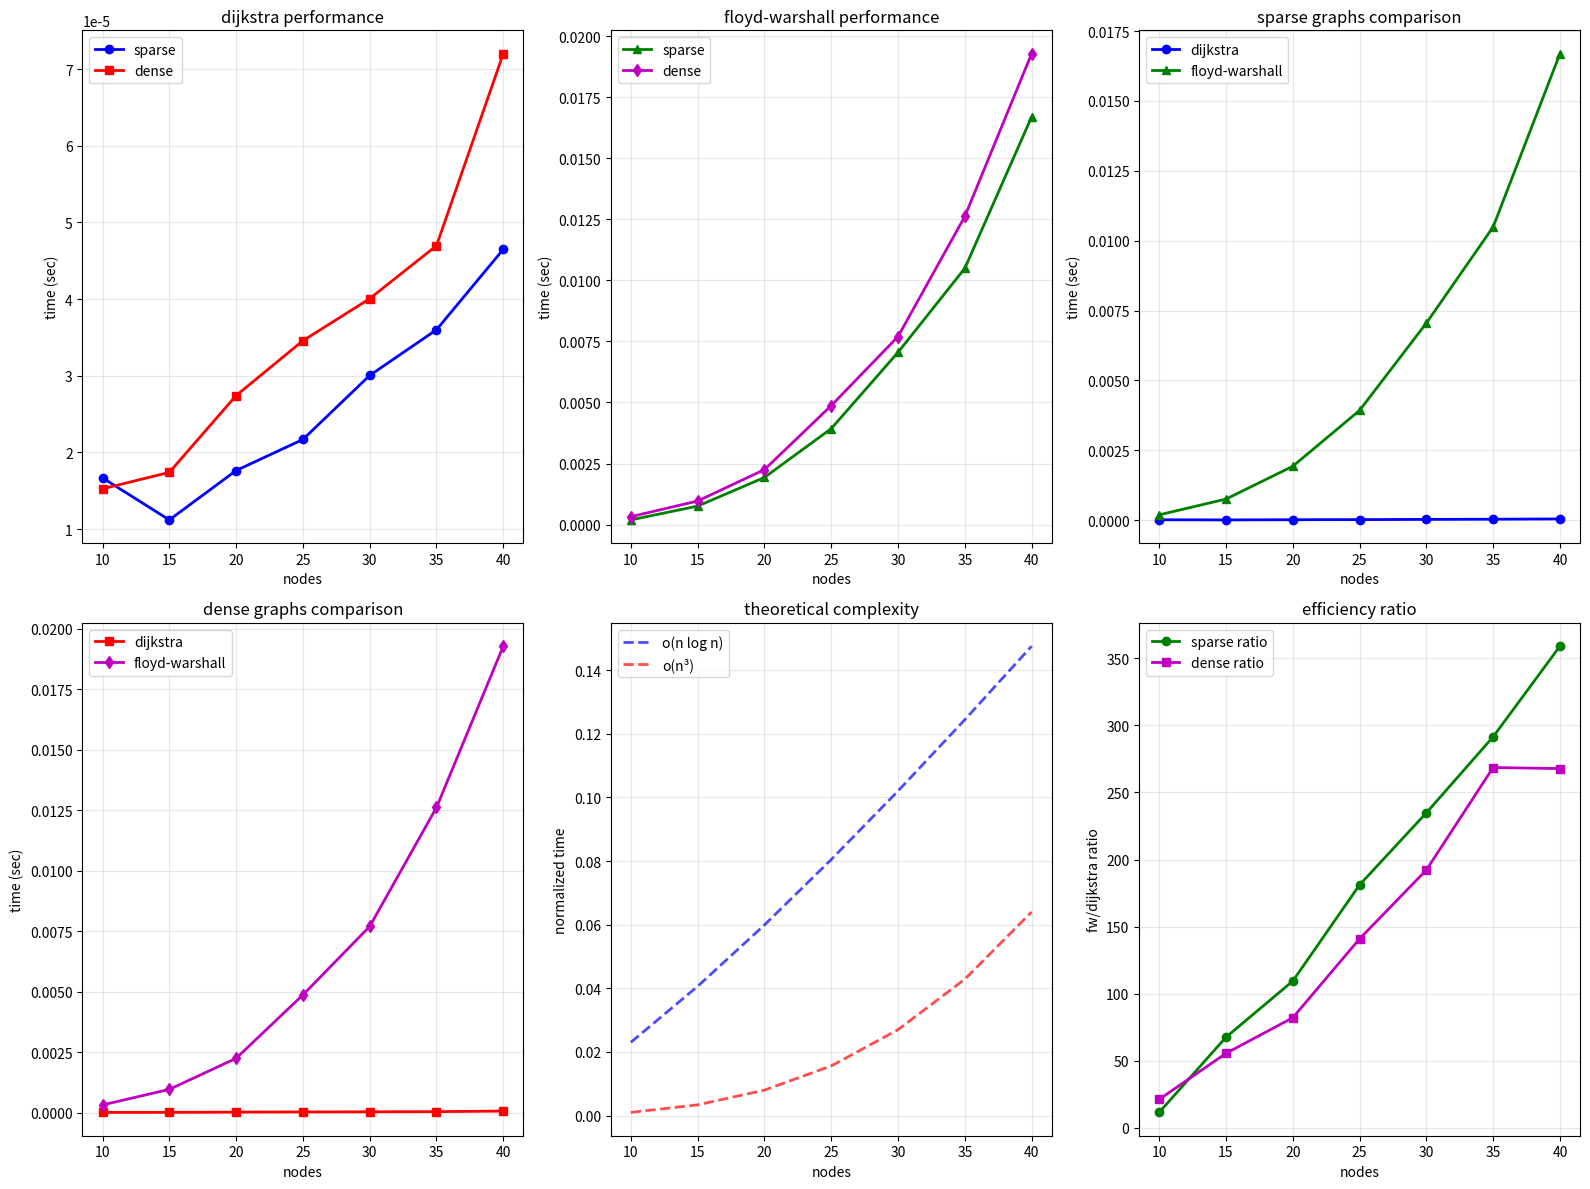

Write the Python code that produced this figure.
import numpy as np
import matplotlib.pyplot as plt
import time
import random
from collections import defaultdict
import heapq

class GraphGen:
    """gen graphs for testing"""
    
    @staticmethod
    def sparse_graph(n, ratio=0.3):
        """sparse graph w/ limited edges"""
        graph = defaultdict(list)
        matrix = [[float('inf')] * n for _ in range(n)]
        
        # diag = 0
        for i in range(n):
            matrix[i][i] = 0
        
        # add edges by ratio
        max_e = n * (n - 1) // 2
        num_e = int(max_e * ratio)
        
        added = 0
        while added < num_e:
            u = random.randint(0, n-1)
            v = random.randint(0, n-1)
            
            if u != v and matrix[u][v] == float('inf'):
                w = random.randint(1, 10)
                graph[u].append((v, w))
                matrix[u][v] = w
                matrix[v][u] = w  # undirected
                added += 1
        
        return graph, matrix
    
    @staticmethod
    def dense_graph(n, ratio=0.8):
        """dense graph w/ many edges"""
        graph = defaultdict(list)
        matrix = [[float('inf')] * n for _ in range(n)]
        
        # diag = 0
        for i in range(n):
            matrix[i][i] = 0
        
        # add edges by ratio
        max_e = n * (n - 1) // 2
        num_e = int(max_e * ratio)
        
        added = 0
        while added < num_e:
            u = random.randint(0, n-1)
            v = random.randint(0, n-1)
            
            if u != v and matrix[u][v] == float('inf'):
                w = random.randint(1, 10)
                graph[u].append((v, w))
                matrix[u][v] = w
                matrix[v][u] = w  # undirected
                added += 1
        
        return graph, matrix

class Dijkstra:
    """dijkstra shortest path impl"""
    
    def __init__(self, graph):
        self.graph = graph
    
    def shortest_path(self, start):
        """find shortest from start to all nodes"""
        dist = defaultdict(lambda: float('inf'))
        dist[start] = 0
        visited = set()
        pq = [(0, start)]  # priority queue
        
        while pq:
            curr_dist, curr = heapq.heappop(pq)
            
            if curr in visited:
                continue
            
            visited.add(curr)
            
            # check neighbors
            for neighbor, weight in self.graph[curr]:
                new_dist = curr_dist + weight
                
                if new_dist < dist[neighbor]:
                    dist[neighbor] = new_dist
                    heapq.heappush(pq, (new_dist, neighbor))
        
        return dict(dist)

class FloydWarshall:
    """floyd-warshall all-pairs shortest path"""
    
    def __init__(self, matrix):
        self.matrix = [row[:] for row in matrix]  # deep copy
        self.n = len(matrix)
    
    def all_shortest_paths(self):
        """find shortest between all pairs - dp approach"""
        # dp: try each intermediate vertex k
        for k in range(self.n):
            for i in range(self.n):
                for j in range(self.n):
                    # if path through k is shorter
                    if (self.matrix[i][k] != float('inf') and 
                        self.matrix[k][j] != float('inf')):
                        self.matrix[i][j] = min(
                            self.matrix[i][j],
                            self.matrix[i][k] + self.matrix[k][j]
                        )
        
        return self.matrix

class Benchmark:
    """perf analysis & comparison"""
    
    def __init__(self):
        self.results = {
            'dij_sparse': [],
            'dij_dense': [],
            'fw_sparse': [],
            'fw_dense': [],
            'nodes': []
        }
    
    def run_tests(self, node_sizes):
        """run perf tests on diff graph sizes"""
        
        for n in node_sizes:
            print(f"testing {n} nodes...")
            
            # sparse tests
            sparse_g, sparse_m = GraphGen.sparse_graph(n)
            
            # dijkstra sparse
            start = time.time()
            dij = Dijkstra(sparse_g)
            dij.shortest_path(0)
            dij_sparse_t = time.time() - start
            
            # floyd-warshall sparse
            start = time.time()
            fw = FloydWarshall(sparse_m)
            fw.all_shortest_paths()
            fw_sparse_t = time.time() - start
            
            # dense tests
            dense_g, dense_m = GraphGen.dense_graph(n)
            
            # dijkstra dense
            start = time.time()
            dij = Dijkstra(dense_g)
            dij.shortest_path(0)
            dij_dense_t = time.time() - start
            
            # floyd-warshall dense
            start = time.time()
            fw = FloydWarshall(dense_m)
            fw.all_shortest_paths()
            fw_dense_t = time.time() - start
            
            # save results
            self.results['dij_sparse'].append(dij_sparse_t)
            self.results['dij_dense'].append(dij_dense_t)
            self.results['fw_sparse'].append(fw_sparse_t)
            self.results['fw_dense'].append(fw_dense_t)
            self.results['nodes'].append(n)
    
    def make_graphs(self):
        """create perf comparison graphs"""
        
        plt.figure(figsize=(16, 12))
        
        # graph 1: dijkstra comparison
        plt.subplot(2, 3, 1)
        plt.plot(self.results['nodes'], self.results['dij_sparse'], 
                'b-o', label='sparse', linewidth=2, markersize=6)
        plt.plot(self.results['nodes'], self.results['dij_dense'], 
                'r-s', label='dense', linewidth=2, markersize=6)
        plt.xlabel('nodes')
        plt.ylabel('time (sec)')
        plt.title('dijkstra performance')
        plt.legend()
        plt.grid(True, alpha=0.3)
        
        # graph 2: floyd-warshall comparison
        plt.subplot(2, 3, 2)
        plt.plot(self.results['nodes'], self.results['fw_sparse'], 
                'g-^', label='sparse', linewidth=2, markersize=6)
        plt.plot(self.results['nodes'], self.results['fw_dense'], 
                'm-d', label='dense', linewidth=2, markersize=6)
        plt.xlabel('nodes')
        plt.ylabel('time (sec)')
        plt.title('floyd-warshall performance')
        plt.legend()
        plt.grid(True, alpha=0.3)
        
        # graph 3: sparse comparison
        plt.subplot(2, 3, 3)
        plt.plot(self.results['nodes'], self.results['dij_sparse'], 
                'b-o', label='dijkstra', linewidth=2, markersize=6)
        plt.plot(self.results['nodes'], self.results['fw_sparse'], 
                'g-^', label='floyd-warshall', linewidth=2, markersize=6)
        plt.xlabel('nodes')
        plt.ylabel('time (sec)')
        plt.title('sparse graphs comparison')
        plt.legend()
        plt.grid(True, alpha=0.3)
        
        # graph 4: dense comparison
        plt.subplot(2, 3, 4)
        plt.plot(self.results['nodes'], self.results['dij_dense'], 
                'r-s', label='dijkstra', linewidth=2, markersize=6)
        plt.plot(self.results['nodes'], self.results['fw_dense'], 
                'm-d', label='floyd-warshall', linewidth=2, markersize=6)
        plt.xlabel('nodes')
        plt.ylabel('time (sec)')
        plt.title('dense graphs comparison')
        plt.legend()
        plt.grid(True, alpha=0.3)
        
        # graph 5: time complexity visualization
        plt.subplot(2, 3, 5)
        nodes = np.array(self.results['nodes'])
        # theoretical complexity curves
        plt.plot(nodes, (nodes * np.log(nodes)) * 0.001, 'b--', 
                label='o(n log n)', alpha=0.7, linewidth=2)
        plt.plot(nodes, (nodes ** 3) * 0.000001, 'r--', 
                label='o(n³)', alpha=0.7, linewidth=2)
        plt.xlabel('nodes')
        plt.ylabel('normalized time')
        plt.title('theoretical complexity')
        plt.legend()
        plt.grid(True, alpha=0.3)
        
        # graph 6: efficiency ratio
        plt.subplot(2, 3, 6)
        ratio_sparse = [fw/dij for fw, dij in zip(self.results['fw_sparse'], self.results['dij_sparse'])]
        ratio_dense = [fw/dij for fw, dij in zip(self.results['fw_dense'], self.results['dij_dense'])]
        plt.plot(self.results['nodes'], ratio_sparse, 'g-o', 
                label='sparse ratio', linewidth=2, markersize=6)
        plt.plot(self.results['nodes'], ratio_dense, 'm-s', 
                label='dense ratio', linewidth=2, markersize=6)
        plt.xlabel('nodes')
        plt.ylabel('fw/dijkstra ratio')
        plt.title('efficiency ratio')
        plt.legend()
        plt.grid(True, alpha=0.3)
        
        plt.tight_layout()
        plt.savefig('perf_analysis.png', dpi=300, bbox_inches='tight')
        plt.show()
    
    def print_summary(self):
        """print detailed analysis"""
        print("\n" + "="*70)
        print("PERFORMANCE ANALYSIS SUMMARY")
        print("="*70)
        
        print(f"{'nodes':<8} {'dij_sparse':<12} {'dij_dense':<12} {'fw_sparse':<12} {'fw_dense':<12}")
        print("-" * 70)
        
        for i, n in enumerate(self.results['nodes']):
            print(f"{n:<8} {self.results['dij_sparse'][i]:<12.4f} "
                  f"{self.results['dij_dense'][i]:<12.4f} "
                  f"{self.results['fw_sparse'][i]:<12.4f} "
                  f"{self.results['fw_dense'][i]:<12.4f}")
        
        # calc avg improvement ratios
        avg_sparse_ratio = sum(fw/dij for fw, dij in 
                              zip(self.results['fw_sparse'], self.results['dij_sparse'])) / len(self.results['nodes'])
        avg_dense_ratio = sum(fw/dij for fw, dij in 
                             zip(self.results['fw_dense'], self.results['dij_dense'])) / len(self.results['nodes'])
        
        print(f"\navg fw/dijkstra ratio - sparse: {avg_sparse_ratio:.2f}x")
        print(f"avg fw/dijkstra ratio - dense: {avg_dense_ratio:.2f}x")

def main():
    """main analysis runner"""
    print("dynamic programming algorithms analysis")
    print("="*50)
    
    # setup
    bench = Benchmark()
    
    # test sizes
    sizes = [10, 15, 20, 25, 30, 35, 40]
    
    # run tests
    bench.run_tests(sizes)
    
    # create visuals
    bench.make_graphs()
    
    # show summary
    bench.print_summary()
    
    print("\nanalysis done! check 'perf_analysis.png'")

if __name__ == "__main__":
    main()